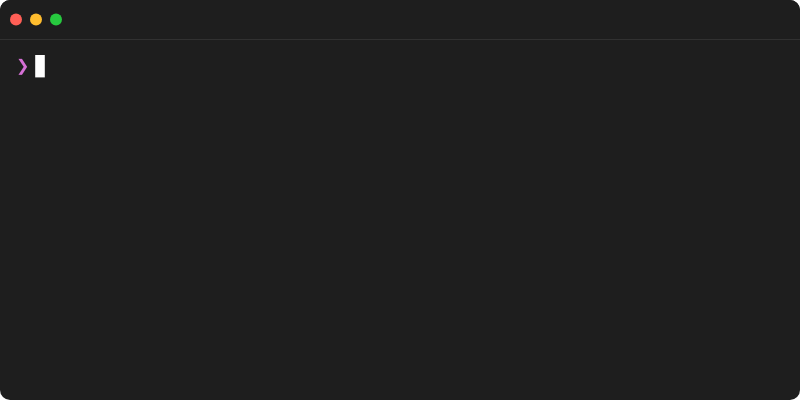
t = 0.00 s
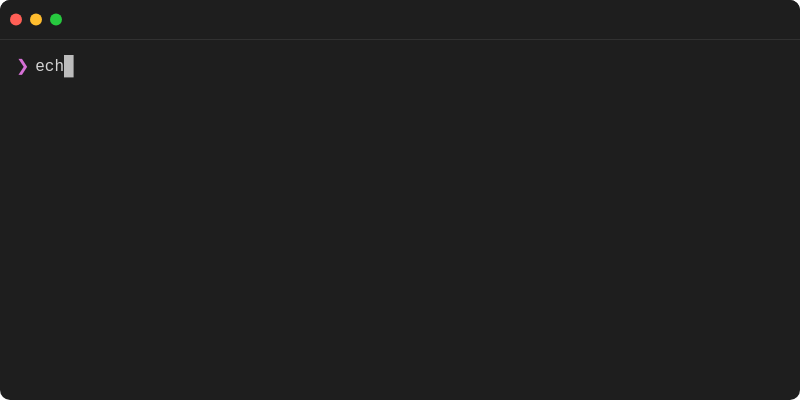
t = 1.67 s
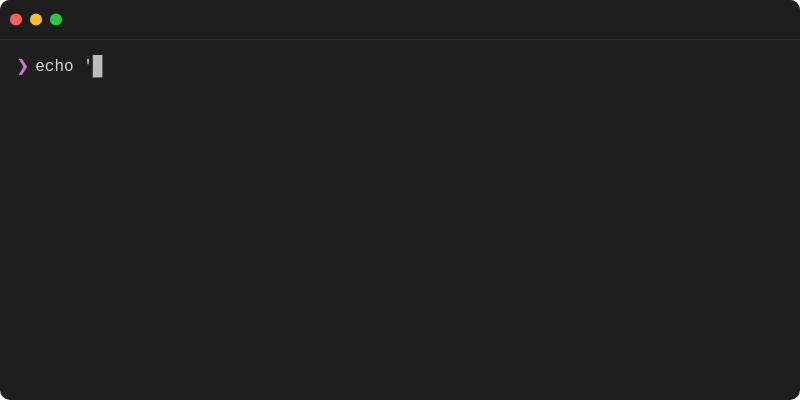
t = 3.33 s
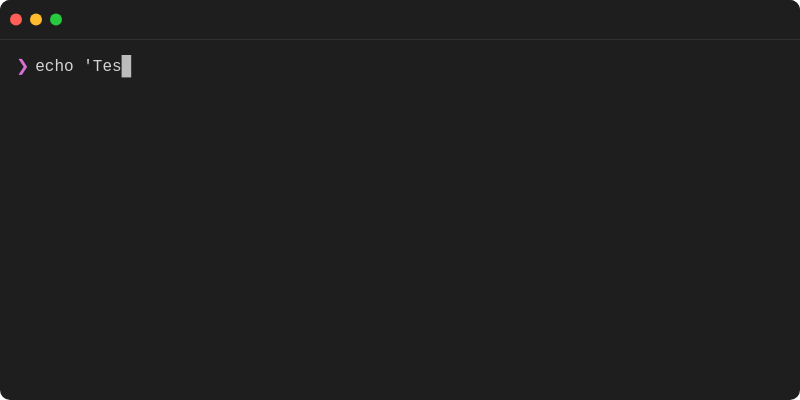
t = 5.00 s
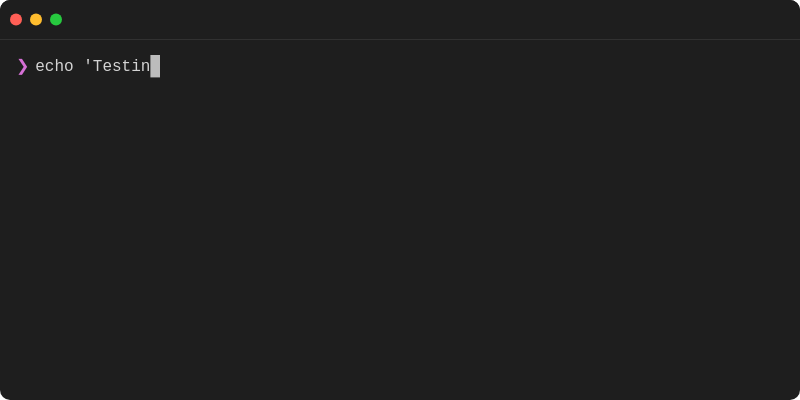
t = 6.67 s
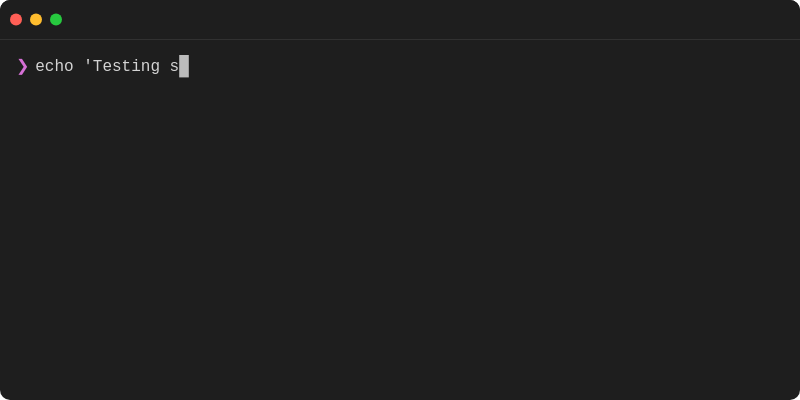
t = 8.33 s

The animated SVG that drew these frames (rendered in a browser with its animation timeline set to each time). Animation: 62 CSS @keyframes rules; frames cover the first 8.33 s, repeats indefinitely.

<svg width="800" height="400" xmlns="http://www.w3.org/2000/svg">
  <style>
    
    @keyframes frame-0-anim {
      0% { opacity: 1; }
      3.52% { opacity: 1; }
      3.53% { opacity: 0; }
      100% { opacity: 0; }
    }@keyframes frame-1-anim {
      0% { opacity: 0; }
      0.01% { opacity: 0; }
      3.52% { opacity: 1; }
      7.03% { opacity: 1; }
      7.04% { opacity: 0; }
      100% { opacity: 0; }
    }
    @keyframes frame-2-anim {
      0% { opacity: 0; }
      3.52% { opacity: 0; }
      7.03% { opacity: 1; }
      10.56% { opacity: 1; }
      10.57% { opacity: 0; }
      100% { opacity: 0; }
    }
    @keyframes frame-3-anim {
      0% { opacity: 0; }
      7.03% { opacity: 0; }
      10.56% { opacity: 1; }
      14.08% { opacity: 1; }
      14.09% { opacity: 0; }
      100% { opacity: 0; }
    }
    @keyframes frame-4-anim {
      0% { opacity: 0; }
      10.56% { opacity: 0; }
      14.08% { opacity: 1; }
      17.59% { opacity: 1; }
      17.60% { opacity: 0; }
      100% { opacity: 0; }
    }
    @keyframes frame-5-anim {
      0% { opacity: 0; }
      14.08% { opacity: 0; }
      17.59% { opacity: 1; }
      21.10% { opacity: 1; }
      21.11% { opacity: 0; }
      100% { opacity: 0; }
    }
    @keyframes frame-6-anim {
      0% { opacity: 0; }
      17.59% { opacity: 0; }
      21.10% { opacity: 1; }
      24.63% { opacity: 1; }
      24.64% { opacity: 0; }
      100% { opacity: 0; }
    }
    @keyframes frame-7-anim {
      0% { opacity: 0; }
      21.10% { opacity: 0; }
      24.63% { opacity: 1; }
      28.15% { opacity: 1; }
      28.16% { opacity: 0; }
      100% { opacity: 0; }
    }
    @keyframes frame-8-anim {
      0% { opacity: 0; }
      24.63% { opacity: 0; }
      28.15% { opacity: 1; }
      31.67% { opacity: 1; }
      31.68% { opacity: 0; }
      100% { opacity: 0; }
    }
    @keyframes frame-9-anim {
      0% { opacity: 0; }
      28.15% { opacity: 0; }
      31.67% { opacity: 1; }
      35.19% { opacity: 1; }
      35.20% { opacity: 0; }
      100% { opacity: 0; }
    }
    @keyframes frame-10-anim {
      0% { opacity: 0; }
      31.67% { opacity: 0; }
      35.19% { opacity: 1; }
      38.70% { opacity: 1; }
      38.71% { opacity: 0; }
      100% { opacity: 0; }
    }
    @keyframes frame-11-anim {
      0% { opacity: 0; }
      35.19% { opacity: 0; }
      38.70% { opacity: 1; }
      42.22% { opacity: 1; }
      42.23% { opacity: 0; }
      100% { opacity: 0; }
    }
    @keyframes frame-12-anim {
      0% { opacity: 0; }
      38.70% { opacity: 0; }
      42.22% { opacity: 1; }
      45.74% { opacity: 1; }
      45.75% { opacity: 0; }
      100% { opacity: 0; }
    }
    @keyframes frame-13-anim {
      0% { opacity: 0; }
      42.22% { opacity: 0; }
      45.74% { opacity: 1; }
      49.26% { opacity: 1; }
      49.27% { opacity: 0; }
      100% { opacity: 0; }
    }
    @keyframes frame-14-anim {
      0% { opacity: 0; }
      45.74% { opacity: 0; }
      49.26% { opacity: 1; }
      52.77% { opacity: 1; }
      52.78% { opacity: 0; }
      100% { opacity: 0; }
    }
    @keyframes frame-15-anim {
      0% { opacity: 0; }
      49.26% { opacity: 0; }
      52.77% { opacity: 1; }
      56.28% { opacity: 1; }
      56.29% { opacity: 0; }
      100% { opacity: 0; }
    }
    @keyframes frame-16-anim {
      0% { opacity: 0; }
      52.77% { opacity: 0; }
      56.28% { opacity: 1; }
      59.80% { opacity: 1; }
      59.81% { opacity: 0; }
      100% { opacity: 0; }
    }
    @keyframes frame-17-anim {
      0% { opacity: 0; }
      56.28% { opacity: 0; }
      59.80% { opacity: 1; }
      63.32% { opacity: 1; }
      63.33% { opacity: 0; }
      100% { opacity: 0; }
    }
    @keyframes frame-18-anim {
      0% { opacity: 0; }
      59.80% { opacity: 0; }
      63.32% { opacity: 1; }
      66.84% { opacity: 1; }
      66.85% { opacity: 0; }
      100% { opacity: 0; }
    }
    @keyframes frame-19-anim {
      0% { opacity: 0; }
      63.32% { opacity: 0; }
      66.84% { opacity: 1; }
      70.36% { opacity: 1; }
      70.37% { opacity: 0; }
      100% { opacity: 0; }
    }
    @keyframes frame-20-anim {
      0% { opacity: 0; }
      66.84% { opacity: 0; }
      70.36% { opacity: 1; }
      73.88% { opacity: 1; }
      73.89% { opacity: 0; }
      100% { opacity: 0; }
    }
    @keyframes frame-21-anim {
      0% { opacity: 0; }
      70.36% { opacity: 0; }
      73.88% { opacity: 1; }
      77.39% { opacity: 1; }
      77.40% { opacity: 0; }
      100% { opacity: 0; }
    }
    @keyframes frame-22-anim {
      0% { opacity: 0; }
      73.88% { opacity: 0; }
      77.39% { opacity: 1; }
      80.92% { opacity: 1; }
      80.93% { opacity: 0; }
      100% { opacity: 0; }
    }
    @keyframes frame-23-anim {
      0% { opacity: 0; }
      77.39% { opacity: 0; }
      80.92% { opacity: 1; }
      84.44% { opacity: 1; }
      84.45% { opacity: 0; }
      100% { opacity: 0; }
    }
    @keyframes frame-24-anim {
      0% { opacity: 0; }
      80.92% { opacity: 0; }
      84.44% { opacity: 1; }
      87.95% { opacity: 1; }
      87.96% { opacity: 0; }
      100% { opacity: 0; }
    }
    @keyframes frame-25-anim {
      0% { opacity: 0; }
      84.44% { opacity: 0; }
      87.95% { opacity: 1; }
      91.47% { opacity: 1; }
      91.48% { opacity: 0; }
      100% { opacity: 0; }
    }
    @keyframes frame-26-anim {
      0% { opacity: 0; }
      87.95% { opacity: 0; }
      91.47% { opacity: 1; }
      92.19% { opacity: 1; }
      92.20% { opacity: 0; }
      100% { opacity: 0; }
    }
    @keyframes frame-27-anim {
      0% { opacity: 0; }
      91.47% { opacity: 0; }
      92.19% { opacity: 1; }
      92.97% { opacity: 1; }
      92.98% { opacity: 0; }
      100% { opacity: 0; }
    }
    @keyframes frame-28-anim {
      0% { opacity: 0; }
      92.19% { opacity: 0; }
      92.97% { opacity: 1; }
      100.00% { opacity: 1; }
      100.01% { opacity: 0; }
      100% { opacity: 0; }
    }
    @keyframes frame-29-anim {
      0% { opacity: 0; }
      92.97% { opacity: 0; }
      100.00% { opacity: 1; }
      100.00% { opacity: 1; }
      100.01% { opacity: 0; }
      100% { opacity: 0; }
    }
    @keyframes frame-30-anim {
      0% { opacity: 0; }
      100.00% { opacity: 0; }
      100.00% { opacity: 1; }
      100.00% { opacity: 1; }
      100.01% { opacity: 0; }
      100% { opacity: 0; }
    }

    .frame {
      animation-duration: 15.24s;
      animation-timing-function: step-end;
      animation-iteration-count: infinite;
      animation-fill-mode: forwards;
    }

    
    .frame-0 {
      animation-name: frame-0-anim;
    }
    .frame-1 {
      animation-name: frame-1-anim;
    }
    .frame-2 {
      animation-name: frame-2-anim;
    }
    .frame-3 {
      animation-name: frame-3-anim;
    }
    .frame-4 {
      animation-name: frame-4-anim;
    }
    .frame-5 {
      animation-name: frame-5-anim;
    }
    .frame-6 {
      animation-name: frame-6-anim;
    }
    .frame-7 {
      animation-name: frame-7-anim;
    }
    .frame-8 {
      animation-name: frame-8-anim;
    }
    .frame-9 {
      animation-name: frame-9-anim;
    }
    .frame-10 {
      animation-name: frame-10-anim;
    }
    .frame-11 {
      animation-name: frame-11-anim;
    }
    .frame-12 {
      animation-name: frame-12-anim;
    }
    .frame-13 {
      animation-name: frame-13-anim;
    }
    .frame-14 {
      animation-name: frame-14-anim;
    }
    .frame-15 {
      animation-name: frame-15-anim;
    }
    .frame-16 {
      animation-name: frame-16-anim;
    }
    .frame-17 {
      animation-name: frame-17-anim;
    }
    .frame-18 {
      animation-name: frame-18-anim;
    }
    .frame-19 {
      animation-name: frame-19-anim;
    }
    .frame-20 {
      animation-name: frame-20-anim;
    }
    .frame-21 {
      animation-name: frame-21-anim;
    }
    .frame-22 {
      animation-name: frame-22-anim;
    }
    .frame-23 {
      animation-name: frame-23-anim;
    }
    .frame-24 {
      animation-name: frame-24-anim;
    }
    .frame-25 {
      animation-name: frame-25-anim;
    }
    .frame-26 {
      animation-name: frame-26-anim;
    }
    .frame-27 {
      animation-name: frame-27-anim;
    }
    .frame-28 {
      animation-name: frame-28-anim;
    }
    .frame-29 {
      animation-name: frame-29-anim;
    }
    .frame-30 {
      animation-name: frame-30-anim;
    }
  </style>

  <defs>
    
    <g id="frame-0">
      
  <style>
    .cursor {
      animation: blink 1s step-end infinite;
    }
    .cursor-active {
      /* No animation - solid cursor during typing/movement */
    }
    @keyframes blink {
      0%, 50% { opacity: 1; }
      50.01%, 100% { opacity: 0; }
    }
  </style>
  <rect width="800" height="400" fill="#1e1e1e" rx="10" ry="10"/>
  <g class="title-bar f0">
    <rect width="800" height="39" fill="#1e1e1e" rx="10" ry="10"/>
    <rect y="29" width="800" height="10" fill="#1e1e1e"/>
    <line x1="0" y1="39.5" x2="800" y2="39.5" stroke="#d4d4d41a" stroke-width="1"/>
    <circle cx="16" cy="19.5" r="6" fill="#ff5f56"/>
    <circle cx="36" cy="19.5" r="6" fill="#ffbd2e"/>
    <circle cx="56" cy="19.5" r="6" fill="#27c93f"/>
  </g>
  <g class="content f0">
    <text x="16" y="71" fill="#d670d6" font-family="'SF Mono', 'Monaco', 'Menlo', 'Ubuntu Mono', 'Consolas', 'Courier New', monospace" font-size="16" xml:space="preserve">❯</text>
    <text x="25.6" y="71" fill="#d4d4d4" font-family="'SF Mono', 'Monaco', 'Menlo', 'Ubuntu Mono', 'Consolas', 'Courier New', monospace" font-size="16" xml:space="preserve"> </text>
    <rect class="cursor f0" x="35.2" y="55" width="9.6" height="22.4" fill="#ffffff" opacity="0.7"/>
  </g>

    </g>
    <g id="frame-1">
      
  <style>
    .cursor {
      animation: blink 1s step-end infinite;
    }
    .cursor-active {
      /* No animation - solid cursor during typing/movement */
    }
    @keyframes blink {
      0%, 50% { opacity: 1; }
      50.01%, 100% { opacity: 0; }
    }
  </style>
  <rect width="800" height="400" fill="#1e1e1e" rx="10" ry="10"/>
  <g class="title-bar f1">
    <rect width="800" height="39" fill="#1e1e1e" rx="10" ry="10"/>
    <rect y="29" width="800" height="10" fill="#1e1e1e"/>
    <line x1="0" y1="39.5" x2="800" y2="39.5" stroke="#d4d4d41a" stroke-width="1"/>
    <circle cx="16" cy="19.5" r="6" fill="#ff5f56"/>
    <circle cx="36" cy="19.5" r="6" fill="#ffbd2e"/>
    <circle cx="56" cy="19.5" r="6" fill="#27c93f"/>
  </g>
  <g class="content f1">
    <text x="16" y="71" fill="#d670d6" font-family="'SF Mono', 'Monaco', 'Menlo', 'Ubuntu Mono', 'Consolas', 'Courier New', monospace" font-size="16" xml:space="preserve">❯</text>
    <text x="25.6" y="71" fill="#d4d4d4" font-family="'SF Mono', 'Monaco', 'Menlo', 'Ubuntu Mono', 'Consolas', 'Courier New', monospace" font-size="16" xml:space="preserve"> e</text>
    <rect class="cursor-active f1" x="44.8" y="55" width="9.6" height="22.4" fill="#ffffff" opacity="0.7"/>
  </g>

    </g>
    <g id="frame-2">
      
  <style>
    .cursor {
      animation: blink 1s step-end infinite;
    }
    .cursor-active {
      /* No animation - solid cursor during typing/movement */
    }
    @keyframes blink {
      0%, 50% { opacity: 1; }
      50.01%, 100% { opacity: 0; }
    }
  </style>
  <rect width="800" height="400" fill="#1e1e1e" rx="10" ry="10"/>
  <g class="title-bar f2">
    <rect width="800" height="39" fill="#1e1e1e" rx="10" ry="10"/>
    <rect y="29" width="800" height="10" fill="#1e1e1e"/>
    <line x1="0" y1="39.5" x2="800" y2="39.5" stroke="#d4d4d41a" stroke-width="1"/>
    <circle cx="16" cy="19.5" r="6" fill="#ff5f56"/>
    <circle cx="36" cy="19.5" r="6" fill="#ffbd2e"/>
    <circle cx="56" cy="19.5" r="6" fill="#27c93f"/>
  </g>
  <g class="content f2">
    <text x="16" y="71" fill="#d670d6" font-family="'SF Mono', 'Monaco', 'Menlo', 'Ubuntu Mono', 'Consolas', 'Courier New', monospace" font-size="16" xml:space="preserve">❯</text>
    <text x="25.6" y="71" fill="#d4d4d4" font-family="'SF Mono', 'Monaco', 'Menlo', 'Ubuntu Mono', 'Consolas', 'Courier New', monospace" font-size="16" xml:space="preserve"> ec</text>
    <rect class="cursor-active f2" x="54.4" y="55" width="9.6" height="22.4" fill="#ffffff" opacity="0.7"/>
  </g>

    </g>
    <g id="frame-3">
      
  <style>
    .cursor {
      animation: blink 1s step-end infinite;
    }
    .cursor-active {
      /* No animation - solid cursor during typing/movement */
    }
    @keyframes blink {
      0%, 50% { opacity: 1; }
      50.01%, 100% { opacity: 0; }
    }
  </style>
  <rect width="800" height="400" fill="#1e1e1e" rx="10" ry="10"/>
  <g class="title-bar f3">
    <rect width="800" height="39" fill="#1e1e1e" rx="10" ry="10"/>
    <rect y="29" width="800" height="10" fill="#1e1e1e"/>
    <line x1="0" y1="39.5" x2="800" y2="39.5" stroke="#d4d4d41a" stroke-width="1"/>
    <circle cx="16" cy="19.5" r="6" fill="#ff5f56"/>
    <circle cx="36" cy="19.5" r="6" fill="#ffbd2e"/>
    <circle cx="56" cy="19.5" r="6" fill="#27c93f"/>
  </g>
  <g class="content f3">
    <text x="16" y="71" fill="#d670d6" font-family="'SF Mono', 'Monaco', 'Menlo', 'Ubuntu Mono', 'Consolas', 'Courier New', monospace" font-size="16" xml:space="preserve">❯</text>
    <text x="25.6" y="71" fill="#d4d4d4" font-family="'SF Mono', 'Monaco', 'Menlo', 'Ubuntu Mono', 'Consolas', 'Courier New', monospace" font-size="16" xml:space="preserve"> ech</text>
    <rect class="cursor-active f3" x="64" y="55" width="9.6" height="22.4" fill="#ffffff" opacity="0.7"/>
  </g>

    </g>
    <g id="frame-4">
      
  <style>
    .cursor {
      animation: blink 1s step-end infinite;
    }
    .cursor-active {
      /* No animation - solid cursor during typing/movement */
    }
    @keyframes blink {
      0%, 50% { opacity: 1; }
      50.01%, 100% { opacity: 0; }
    }
  </style>
  <rect width="800" height="400" fill="#1e1e1e" rx="10" ry="10"/>
  <g class="title-bar f4">
    <rect width="800" height="39" fill="#1e1e1e" rx="10" ry="10"/>
    <rect y="29" width="800" height="10" fill="#1e1e1e"/>
    <line x1="0" y1="39.5" x2="800" y2="39.5" stroke="#d4d4d41a" stroke-width="1"/>
    <circle cx="16" cy="19.5" r="6" fill="#ff5f56"/>
    <circle cx="36" cy="19.5" r="6" fill="#ffbd2e"/>
    <circle cx="56" cy="19.5" r="6" fill="#27c93f"/>
  </g>
  <g class="content f4">
    <text x="16" y="71" fill="#d670d6" font-family="'SF Mono', 'Monaco', 'Menlo', 'Ubuntu Mono', 'Consolas', 'Courier New', monospace" font-size="16" xml:space="preserve">❯</text>
    <text x="25.6" y="71" fill="#d4d4d4" font-family="'SF Mono', 'Monaco', 'Menlo', 'Ubuntu Mono', 'Consolas', 'Courier New', monospace" font-size="16" xml:space="preserve"> echo</text>
    <rect class="cursor-active f4" x="73.6" y="55" width="9.6" height="22.4" fill="#ffffff" opacity="0.7"/>
  </g>

    </g>
    <g id="frame-5">
      
  <style>
    .cursor {
      animation: blink 1s step-end infinite;
    }
    .cursor-active {
      /* No animation - solid cursor during typing/movement */
    }
    @keyframes blink {
      0%, 50% { opacity: 1; }
      50.01%, 100% { opacity: 0; }
    }
  </style>
  <rect width="800" height="400" fill="#1e1e1e" rx="10" ry="10"/>
  <g class="title-bar f5">
    <rect width="800" height="39" fill="#1e1e1e" rx="10" ry="10"/>
    <rect y="29" width="800" height="10" fill="#1e1e1e"/>
    <line x1="0" y1="39.5" x2="800" y2="39.5" stroke="#d4d4d41a" stroke-width="1"/>
    <circle cx="16" cy="19.5" r="6" fill="#ff5f56"/>
    <circle cx="36" cy="19.5" r="6" fill="#ffbd2e"/>
    <circle cx="56" cy="19.5" r="6" fill="#27c93f"/>
  </g>
  <g class="content f5">
    <text x="16" y="71" fill="#d670d6" font-family="'SF Mono', 'Monaco', 'Menlo', 'Ubuntu Mono', 'Consolas', 'Courier New', monospace" font-size="16" xml:space="preserve">❯</text>
    <text x="25.6" y="71" fill="#d4d4d4" font-family="'SF Mono', 'Monaco', 'Menlo', 'Ubuntu Mono', 'Consolas', 'Courier New', monospace" font-size="16" xml:space="preserve"> echo </text>
    <rect class="cursor-active f5" x="83.2" y="55" width="9.6" height="22.4" fill="#ffffff" opacity="0.7"/>
  </g>

    </g>
    <g id="frame-6">
      
  <style>
    .cursor {
      animation: blink 1s step-end infinite;
    }
    .cursor-active {
      /* No animation - solid cursor during typing/movement */
    }
    @keyframes blink {
      0%, 50% { opacity: 1; }
      50.01%, 100% { opacity: 0; }
    }
  </style>
  <rect width="800" height="400" fill="#1e1e1e" rx="10" ry="10"/>
  <g class="title-bar f6">
    <rect width="800" height="39" fill="#1e1e1e" rx="10" ry="10"/>
    <rect y="29" width="800" height="10" fill="#1e1e1e"/>
    <line x1="0" y1="39.5" x2="800" y2="39.5" stroke="#d4d4d41a" stroke-width="1"/>
    <circle cx="16" cy="19.5" r="6" fill="#ff5f56"/>
    <circle cx="36" cy="19.5" r="6" fill="#ffbd2e"/>
    <circle cx="56" cy="19.5" r="6" fill="#27c93f"/>
  </g>
  <g class="content f6">
    <text x="16" y="71" fill="#d670d6" font-family="'SF Mono', 'Monaco', 'Menlo', 'Ubuntu Mono', 'Consolas', 'Courier New', monospace" font-size="16" xml:space="preserve">❯</text>
    <text x="25.6" y="71" fill="#d4d4d4" font-family="'SF Mono', 'Monaco', 'Menlo', 'Ubuntu Mono', 'Consolas', 'Courier New', monospace" font-size="16" xml:space="preserve"> echo &apos;</text>
    <rect class="cursor-active f6" x="92.8" y="55" width="9.6" height="22.4" fill="#ffffff" opacity="0.7"/>
  </g>

    </g>
    <g id="frame-7">
      
  <style>
    .cursor {
      animation: blink 1s step-end infinite;
    }
    .cursor-active {
      /* No animation - solid cursor during typing/movement */
    }
    @keyframes blink {
      0%, 50% { opacity: 1; }
      50.01%, 100% { opacity: 0; }
    }
  </style>
  <rect width="800" height="400" fill="#1e1e1e" rx="10" ry="10"/>
  <g class="title-bar f7">
    <rect width="800" height="39" fill="#1e1e1e" rx="10" ry="10"/>
    <rect y="29" width="800" height="10" fill="#1e1e1e"/>
    <line x1="0" y1="39.5" x2="800" y2="39.5" stroke="#d4d4d41a" stroke-width="1"/>
    <circle cx="16" cy="19.5" r="6" fill="#ff5f56"/>
    <circle cx="36" cy="19.5" r="6" fill="#ffbd2e"/>
    <circle cx="56" cy="19.5" r="6" fill="#27c93f"/>
  </g>
  <g class="content f7">
    <text x="16" y="71" fill="#d670d6" font-family="'SF Mono', 'Monaco', 'Menlo', 'Ubuntu Mono', 'Consolas', 'Courier New', monospace" font-size="16" xml:space="preserve">❯</text>
    <text x="25.6" y="71" fill="#d4d4d4" font-family="'SF Mono', 'Monaco', 'Menlo', 'Ubuntu Mono', 'Consolas', 'Courier New', monospace" font-size="16" xml:space="preserve"> echo &apos;T</text>
    <rect class="cursor-active f7" x="102.39999999999999" y="55" width="9.6" height="22.4" fill="#ffffff" opacity="0.7"/>
  </g>

    </g>
    <g id="frame-8">
      
  <style>
    .cursor {
      animation: blink 1s step-end infinite;
    }
    .cursor-active {
      /* No animation - solid cursor during typing/movement */
    }
    @keyframes blink {
      0%, 50% { opacity: 1; }
      50.01%, 100% { opacity: 0; }
    }
  </style>
  <rect width="800" height="400" fill="#1e1e1e" rx="10" ry="10"/>
  <g class="title-bar f8">
    <rect width="800" height="39" fill="#1e1e1e" rx="10" ry="10"/>
    <rect y="29" width="800" height="10" fill="#1e1e1e"/>
    <line x1="0" y1="39.5" x2="800" y2="39.5" stroke="#d4d4d41a" stroke-width="1"/>
    <circle cx="16" cy="19.5" r="6" fill="#ff5f56"/>
    <circle cx="36" cy="19.5" r="6" fill="#ffbd2e"/>
    <circle cx="56" cy="19.5" r="6" fill="#27c93f"/>
  </g>
  <g class="content f8">
    <text x="16" y="71" fill="#d670d6" font-family="'SF Mono', 'Monaco', 'Menlo', 'Ubuntu Mono', 'Consolas', 'Courier New', monospace" font-size="16" xml:space="preserve">❯</text>
    <text x="25.6" y="71" fill="#d4d4d4" font-family="'SF Mono', 'Monaco', 'Menlo', 'Ubuntu Mono', 'Consolas', 'Courier New', monospace" font-size="16" xml:space="preserve"> echo &apos;Te</text>
    <rect class="cursor-active f8" x="112" y="55" width="9.6" height="22.4" fill="#ffffff" opacity="0.7"/>
  </g>

    </g>
    <g id="frame-9">
      
  <style>
    .cursor {
      animation: blink 1s step-end infinite;
    }
    .cursor-active {
      /* No animation - solid cursor during typing/movement */
    }
    @keyframes blink {
      0%, 50% { opacity: 1; }
      50.01%, 100% { opacity: 0; }
    }
  </style>
  <rect width="800" height="400" fill="#1e1e1e" rx="10" ry="10"/>
  <g class="title-bar f9">
    <rect width="800" height="39" fill="#1e1e1e" rx="10" ry="10"/>
    <rect y="29" width="800" height="10" fill="#1e1e1e"/>
    <line x1="0" y1="39.5" x2="800" y2="39.5" stroke="#d4d4d41a" stroke-width="1"/>
    <circle cx="16" cy="19.5" r="6" fill="#ff5f56"/>
    <circle cx="36" cy="19.5" r="6" fill="#ffbd2e"/>
    <circle cx="56" cy="19.5" r="6" fill="#27c93f"/>
  </g>
  <g class="content f9">
    <text x="16" y="71" fill="#d670d6" font-family="'SF Mono', 'Monaco', 'Menlo', 'Ubuntu Mono', 'Consolas', 'Courier New', monospace" font-size="16" xml:space="preserve">❯</text>
    <text x="25.6" y="71" fill="#d4d4d4" font-family="'SF Mono', 'Monaco', 'Menlo', 'Ubuntu Mono', 'Consolas', 'Courier New', monospace" font-size="16" xml:space="preserve"> echo &apos;Tes</text>
    <rect class="cursor-active f9" x="121.6" y="55" width="9.6" height="22.4" fill="#ffffff" opacity="0.7"/>
  </g>

    </g>
    <g id="frame-10">
      
  <style>
    .cursor {
      animation: blink 1s step-end infinite;
    }
    .cursor-active {
      /* No animation - solid cursor during typing/movement */
    }
    @keyframes blink {
      0%, 50% { opacity: 1; }
      50.01%, 100% { opacity: 0; }
    }
  </style>
  <rect width="800" height="400" fill="#1e1e1e" rx="10" ry="10"/>
  <g class="title-bar f10">
    <rect width="800" height="39" fill="#1e1e1e" rx="10" ry="10"/>
    <rect y="29" width="800" height="10" fill="#1e1e1e"/>
    <line x1="0" y1="39.5" x2="800" y2="39.5" stroke="#d4d4d41a" stroke-width="1"/>
    <circle cx="16" cy="19.5" r="6" fill="#ff5f56"/>
    <circle cx="36" cy="19.5" r="6" fill="#ffbd2e"/>
    <circle cx="56" cy="19.5" r="6" fill="#27c93f"/>
  </g>
  <g class="content f10">
    <text x="16" y="71" fill="#d670d6" font-family="'SF Mono', 'Monaco', 'Menlo', 'Ubuntu Mono', 'Consolas', 'Courier New', monospace" font-size="16" xml:space="preserve">❯</text>
    <text x="25.6" y="71" fill="#d4d4d4" font-family="'SF Mono', 'Monaco', 'Menlo', 'Ubuntu Mono', 'Consolas', 'Courier New', monospace" font-size="16" xml:space="preserve"> echo &apos;Test</text>
    <rect class="cursor-active f10" x="131.2" y="55" width="9.6" height="22.4" fill="#ffffff" opacity="0.7"/>
  </g>

    </g>
    <g id="frame-11">
      
  <style>
    .cursor {
      animation: blink 1s step-end infinite;
    }
    .cursor-active {
      /* No animation - solid cursor during typing/movement */
    }
    @keyframes blink {
      0%, 50% { opacity: 1; }
      50.01%, 100% { opacity: 0; }
    }
  </style>
  <rect width="800" height="400" fill="#1e1e1e" rx="10" ry="10"/>
  <g class="title-bar f11">
    <rect width="800" height="39" fill="#1e1e1e" rx="10" ry="10"/>
    <rect y="29" width="800" height="10" fill="#1e1e1e"/>
    <line x1="0" y1="39.5" x2="800" y2="39.5" stroke="#d4d4d41a" stroke-width="1"/>
    <circle cx="16" cy="19.5" r="6" fill="#ff5f56"/>
    <circle cx="36" cy="19.5" r="6" fill="#ffbd2e"/>
    <circle cx="56" cy="19.5" r="6" fill="#27c93f"/>
  </g>
  <g class="content f11">
    <text x="16" y="71" fill="#d670d6" font-family="'SF Mono', 'Monaco', 'Menlo', 'Ubuntu Mono', 'Consolas', 'Courier New', monospace" font-size="16" xml:space="preserve">❯</text>
    <text x="25.6" y="71" fill="#d4d4d4" font-family="'SF Mono', 'Monaco', 'Menlo', 'Ubuntu Mono', 'Consolas', 'Courier New', monospace" font-size="16" xml:space="preserve"> echo &apos;Testi</text>
    <rect class="cursor-active f11" x="140.8" y="55" width="9.6" height="22.4" fill="#ffffff" opacity="0.7"/>
  </g>

    </g>
    <g id="frame-12">
      
  <style>
    .cursor {
      animation: blink 1s step-end infinite;
    }
    .cursor-active {
      /* No animation - solid cursor during typing/movement */
    }
    @keyframes blink {
      0%, 50% { opacity: 1; }
      50.01%, 100% { opacity: 0; }
    }
  </style>
  <rect width="800" height="400" fill="#1e1e1e" rx="10" ry="10"/>
  <g class="title-bar f12">
    <rect width="800" height="39" fill="#1e1e1e" rx="10" ry="10"/>
    <rect y="29" width="800" height="10" fill="#1e1e1e"/>
    <line x1="0" y1="39.5" x2="800" y2="39.5" stroke="#d4d4d41a" stroke-width="1"/>
    <circle cx="16" cy="19.5" r="6" fill="#ff5f56"/>
    <circle cx="36" cy="19.5" r="6" fill="#ffbd2e"/>
    <circle cx="56" cy="19.5" r="6" fill="#27c93f"/>
  </g>
  <g class="content f12">
    <text x="16" y="71" fill="#d670d6" font-family="'SF Mono', 'Monaco', 'Menlo', 'Ubuntu Mono', 'Consolas', 'Courier New', monospace" font-size="16" xml:space="preserve">❯</text>
    <text x="25.6" y="71" fill="#d4d4d4" font-family="'SF Mono', 'Monaco', 'Menlo', 'Ubuntu Mono', 'Consolas', 'Courier New', monospace" font-size="16" xml:space="preserve"> echo &apos;Testin</text>
    <rect class="cursor-active f12" x="150.4" y="55" width="9.6" height="22.4" fill="#ffffff" opacity="0.7"/>
  </g>

    </g>
    <g id="frame-13">
      
  <style>
    .cursor {
      animation: blink 1s step-end infinite;
    }
    .cursor-active {
      /* No animation - solid cursor during typing/movement */
    }
    @keyframes blink {
      0%, 50% { opacity: 1; }
      50.01%, 100% { opacity: 0; }
    }
  </style>
  <rect width="800" height="400" fill="#1e1e1e" rx="10" ry="10"/>
  <g class="title-bar f13">
    <rect width="800" height="39" fill="#1e1e1e" rx="10" ry="10"/>
    <rect y="29" width="800" height="10" fill="#1e1e1e"/>
    <line x1="0" y1="39.5" x2="800" y2="39.5" stroke="#d4d4d41a" stroke-width="1"/>
    <circle cx="16" cy="19.5" r="6" fill="#ff5f56"/>
    <circle cx="36" cy="19.5" r="6" fill="#ffbd2e"/>
    <circle cx="56" cy="19.5" r="6" fill="#27c93f"/>
  </g>
  <g class="content f13">
    <text x="16" y="71" fill="#d670d6" font-family="'SF Mono', 'Monaco', 'Menlo', 'Ubuntu Mono', 'Consolas', 'Courier New', monospace" font-size="16" xml:space="preserve">❯</text>
    <text x="25.6" y="71" fill="#d4d4d4" font-family="'SF Mono', 'Monaco', 'Menlo', 'Ubuntu Mono', 'Consolas', 'Courier New', monospace" font-size="16" xml:space="preserve"> echo &apos;Testing</text>
    <rect class="cursor-active f13" x="160" y="55" width="9.6" height="22.4" fill="#ffffff" opacity="0.7"/>
  </g>

    </g>
    <g id="frame-14">
      
  <style>
    .cursor {
      animation: blink 1s step-end infinite;
    }
    .cursor-active {
      /* No animation - solid cursor during typing/movement */
    }
    @keyframes blink {
      0%, 50% { opacity: 1; }
      50.01%, 100% { opacity: 0; }
    }
  </style>
  <rect width="800" height="400" fill="#1e1e1e" rx="10" ry="10"/>
  <g class="title-bar f14">
    <rect width="800" height="39" fill="#1e1e1e" rx="10" ry="10"/>
    <rect y="29" width="800" height="10" fill="#1e1e1e"/>
    <line x1="0" y1="39.5" x2="800" y2="39.5" stroke="#d4d4d41a" stroke-width="1"/>
    <circle cx="16" cy="19.5" r="6" fill="#ff5f56"/>
    <circle cx="36" cy="19.5" r="6" fill="#ffbd2e"/>
    <circle cx="56" cy="19.5" r="6" fill="#27c93f"/>
  </g>
  <g class="content f14">
    <text x="16" y="71" fill="#d670d6" font-family="'SF Mono', 'Monaco', 'Menlo', 'Ubuntu Mono', 'Consolas', 'Courier New', monospace" font-size="16" xml:space="preserve">❯</text>
    <text x="25.6" y="71" fill="#d4d4d4" font-family="'SF Mono', 'Monaco', 'Menlo', 'Ubuntu Mono', 'Consolas', 'Courier New', monospace" font-size="16" xml:space="preserve"> echo &apos;Testing </text>
    <rect class="cursor-active f14" x="169.6" y="55" width="9.6" height="22.4" fill="#ffffff" opacity="0.7"/>
  </g>

    </g>
    <g id="frame-15">
      
  <style>
    .cursor {
      animation: blink 1s step-end infinite;
    }
    .cursor-active {
      /* No animation - solid cursor during typing/movement */
    }
    @keyframes blink {
      0%, 50% { opacity: 1; }
      50.01%, 100% { opacity: 0; }
    }
  </style>
  <rect width="800" height="400" fill="#1e1e1e" rx="10" ry="10"/>
  <g class="title-bar f15">
    <rect width="800" height="39" fill="#1e1e1e" rx="10" ry="10"/>
    <rect y="29" width="800" height="10" fill="#1e1e1e"/>
    <line x1="0" y1="39.5" x2="800" y2="39.5" stroke="#d4d4d41a" stroke-width="1"/>
    <circle cx="16" cy="19.5" r="6" fill="#ff5f56"/>
    <circle cx="36" cy="19.5" r="6" fill="#ffbd2e"/>
    <circle cx="56" cy="19.5" r="6" fill="#27c93f"/>
  </g>
  <g class="content f15">
    <text x="16" y="71" fill="#d670d6" font-family="'SF Mono', 'Monaco', 'Menlo', 'Ubuntu Mono', 'Consolas', 'Courier New', monospace" font-size="16" xml:space="preserve">❯</text>
    <text x="25.6" y="71" fill="#d4d4d4" font-family="'SF Mono', 'Monaco', 'Menlo', 'Ubuntu Mono', 'Consolas', 'Courier New', monospace" font-size="16" xml:space="preserve"> echo &apos;Testing s</text>
    <rect class="cursor-active f15" x="179.2" y="55" width="9.6" height="22.4" fill="#ffffff" opacity="0.7"/>
  </g>

    </g>
    <g id="frame-16">
      
  <style>
    .cursor {
      animation: blink 1s step-end infinite;
    }
    .cursor-active {
      /* No animation - solid cursor during typing/movement */
    }
    @keyframes blink {
      0%, 50% { opacity: 1; }
      50.01%, 100% { opacity: 0; }
    }
  </style>
  <rect width="800" height="400" fill="#1e1e1e" rx="10" ry="10"/>
  <g class="title-bar f16">
    <rect width="800" height="39" fill="#1e1e1e" rx="10" ry="10"/>
    <rect y="29" width="800" height="10" fill="#1e1e1e"/>
    <line x1="0" y1="39.5" x2="800" y2="39.5" stroke="#d4d4d41a" stroke-width="1"/>
    <circle cx="16" cy="19.5" r="6" fill="#ff5f56"/>
    <circle cx="36" cy="19.5" r="6" fill="#ffbd2e"/>
    <circle cx="56" cy="19.5" r="6" fill="#27c93f"/>
  </g>
  <g class="content f16">
    <text x="16" y="71" fill="#d670d6" font-family="'SF Mono', 'Monaco', 'Menlo', 'Ubuntu Mono', 'Consolas', 'Courier New', monospace" font-size="16" xml:space="preserve">❯</text>
    <text x="25.6" y="71" fill="#d4d4d4" font-family="'SF Mono', 'Monaco', 'Menlo', 'Ubuntu Mono', 'Consolas', 'Courier New', monospace" font-size="16" xml:space="preserve"> echo &apos;Testing sl</text>
    <rect class="cursor-active f16" x="188.79999999999998" y="55" width="9.6" height="22.4" fill="#ffffff" opacity="0.7"/>
  </g>

    </g>
    <g id="frame-17">
      
  <style>
    .cursor {
      animation: blink 1s step-end infinite;
    }
    .cursor-active {
      /* No animation - solid cursor during typing/movement */
    }
    @keyframes blink {
      0%, 50% { opacity: 1; }
      50.01%, 100% { opacity: 0; }
    }
  </style>
  <rect width="800" height="400" fill="#1e1e1e" rx="10" ry="10"/>
  <g class="title-bar f17">
    <rect width="800" height="39" fill="#1e1e1e" rx="10" ry="10"/>
    <rect y="29" width="800" height="10" fill="#1e1e1e"/>
    <line x1="0" y1="39.5" x2="800" y2="39.5" stroke="#d4d4d41a" stroke-width="1"/>
    <circle cx="16" cy="19.5" r="6" fill="#ff5f56"/>
    <circle cx="36" cy="19.5" r="6" fill="#ffbd2e"/>
    <circle cx="56" cy="19.5" r="6" fill="#27c93f"/>
  </g>
  <g class="content f17">
    <text x="16" y="71" fill="#d670d6" font-family="'SF Mono', 'Monaco', 'Menlo', 'Ubuntu Mono', 'Consolas', 'Courier New', monospace" font-size="16" xml:space="preserve">❯</text>
    <text x="25.6" y="71" fill="#d4d4d4" font-family="'SF Mono', 'Monaco', 'Menlo', 'Ubuntu Mono', 'Consolas', 'Courier New', monospace" font-size="16" xml:space="preserve"> echo &apos;Testing slo</text>
    <rect class="cursor-active f17" x="198.4" y="55" width="9.6" height="22.4" fill="#ffffff" opacity="0.7"/>
  </g>

    </g>
    <g id="frame-18">
      
  <style>
    .cursor {
      animation: blink 1s step-end infinite;
    }
    .cursor-active {
      /* No animation - solid cursor during typing/movement */
    }
    @keyframes blink {
      0%, 50% { opacity: 1; }
      50.01%, 100% { opacity: 0; }
    }
  </style>
  <rect width="800" height="400" fill="#1e1e1e" rx="10" ry="10"/>
  <g class="title-bar f18">
    <rect width="800" height="39" fill="#1e1e1e" rx="10" ry="10"/>
    <rect y="29" width="800" height="10" fill="#1e1e1e"/>
    <line x1="0" y1="39.5" x2="800" y2="39.5" stroke="#d4d4d41a" stroke-width="1"/>
    <circle cx="16" cy="19.5" r="6" fill="#ff5f56"/>
    <circle cx="36" cy="19.5" r="6" fill="#ffbd2e"/>
    <circle cx="56" cy="19.5" r="6" fill="#27c93f"/>
  </g>
  <g class="content f18">
    <text x="16" y="71" fill="#d670d6" font-family="'SF Mono', 'Monaco', 'Menlo', 'Ubuntu Mono', 'Consolas', 'Courier New', monospace" font-size="16" xml:space="preserve">❯</text>
    <text x="25.6" y="71" fill="#d4d4d4" font-family="'SF Mono', 'Monaco', 'Menlo', 'Ubuntu Mono', 'Consolas', 'Courier New', monospace" font-size="16" xml:space="preserve"> echo &apos;Testing slow</text>
    <rect class="cursor-active f18" x="208" y="55" width="9.6" height="22.4" fill="#ffffff" opacity="0.7"/>
  </g>

    </g>
    <g id="frame-19">
      
  <style>
    .cursor {
      animation: blink 1s step-end infinite;
    }
    .cursor-active {
      /* No animation - solid cursor during typing/movement */
    }
    @keyframes blink {
      0%, 50% { opacity: 1; }
      50.01%, 100% { opacity: 0; }
    }
  </style>
  <rect width="800" height="400" fill="#1e1e1e" rx="10" ry="10"/>
  <g class="title-bar f19">
    <rect width="800" height="39" fill="#1e1e1e" rx="10" ry="10"/>
    <rect y="29" width="800" height="10" fill="#1e1e1e"/>
    <line x1="0" y1="39.5" x2="800" y2="39.5" stroke="#d4d4d41a" stroke-width="1"/>
    <circle cx="16" cy="19.5" r="6" fill="#ff5f56"/>
    <circle cx="36" cy="19.5" r="6" fill="#ffbd2e"/>
    <circle cx="56" cy="19.5" r="6" fill="#27c93f"/>
  </g>
  <g class="content f19">
    <text x="16" y="71" fill="#d670d6" font-family="'SF Mono', 'Monaco', 'Menlo', 'Ubuntu Mono', 'Consolas', 'Courier New', monospace" font-size="16" xml:space="preserve">❯</text>
    <text x="25.6" y="71" fill="#d4d4d4" font-family="'SF Mono', 'Monaco', 'Menlo', 'Ubuntu Mono', 'Consolas', 'Courier New', monospace" font-size="16" xml:space="preserve"> echo &apos;Testing slow </text>
    <rect class="cursor-active f19" x="217.6" y="55" width="9.6" height="22.4" fill="#ffffff" opacity="0.7"/>
  </g>

    </g>
    <g id="frame-20">
      
  <style>
    .cursor {
      animation: blink 1s step-end infinite;
    }
    .cursor-active {
      /* No animation - solid cursor during typing/movement */
    }
    @keyframes blink {
      0%, 50% { opacity: 1; }
      50.01%, 100% { opacity: 0; }
    }
  </style>
  <rect width="800" height="400" fill="#1e1e1e" rx="10" ry="10"/>
  <g class="title-bar f20">
    <rect width="800" height="39" fill="#1e1e1e" rx="10" ry="10"/>
    <rect y="29" width="800" height="10" fill="#1e1e1e"/>
    <line x1="0" y1="39.5" x2="800" y2="39.5" stroke="#d4d4d41a" stroke-width="1"/>
    <circle cx="16" cy="19.5" r="6" fill="#ff5f56"/>
    <circle cx="36" cy="19.5" r="6" fill="#ffbd2e"/>
    <circle cx="56" cy="19.5" r="6" fill="#27c93f"/>
  </g>
  <g class="content f20">
    <text x="16" y="71" fill="#d670d6" font-family="'SF Mono', 'Monaco', 'Menlo', 'Ubuntu Mono', 'Consolas', 'Courier New', monospace" font-size="16" xml:space="preserve">❯</text>
    <text x="25.6" y="71" fill="#d4d4d4" font-family="'SF Mono', 'Monaco', 'Menlo', 'Ubuntu Mono', 'Consolas', 'Courier New', monospace" font-size="16" xml:space="preserve"> echo &apos;Testing slow t</text>
    <rect class="cursor-active f20" x="227.2" y="55" width="9.6" height="22.4" fill="#ffffff" opacity="0.7"/>
  </g>

    </g>
    <g id="frame-21">
      
  <style>
    .cursor {
      animation: blink 1s step-end infinite;
    }
    .cursor-active {
      /* No animation - solid cursor during typing/movement */
    }
    @keyframes blink {
      0%, 50% { opacity: 1; }
      50.01%, 100% { opacity: 0; }
    }
  </style>
  <rect width="800" height="400" fill="#1e1e1e" rx="10" ry="10"/>
  <g class="title-bar f21">
    <rect width="800" height="39" fill="#1e1e1e" rx="10" ry="10"/>
    <rect y="29" width="800" height="10" fill="#1e1e1e"/>
    <line x1="0" y1="39.5" x2="800" y2="39.5" stroke="#d4d4d41a" stroke-width="1"/>
    <circle cx="16" cy="19.5" r="6" fill="#ff5f56"/>
    <circle cx="36" cy="19.5" r="6" fill="#ffbd2e"/>
    <circle cx="56" cy="19.5" r="6" fill="#27c93f"/>
  </g>
  <g class="content f21">
    <text x="16" y="71" fill="#d670d6" font-family="'SF Mono', 'Monaco', 'Menlo', 'Ubuntu Mono', 'Consolas', 'Courier New', monospace" font-size="16" xml:space="preserve">❯</text>
    <text x="25.6" y="71" fill="#d4d4d4" font-family="'SF Mono', 'Monaco', 'Menlo', 'Ubuntu Mono', 'Consolas', 'Courier New', monospace" font-size="16" xml:space="preserve"> echo &apos;Testing slow ty</text>
    <rect class="cursor-active f21" x="236.79999999999998" y="55" width="9.6" height="22.4" fill="#ffffff" opacity="0.7"/>
  </g>

    </g>
    <g id="frame-22">
      
  <style>
    .cursor {
      animation: blink 1s step-end infinite;
    }
    .cursor-active {
      /* No animation - solid cursor during typing/movement */
    }
    @keyframes blink {
      0%, 50% { opacity: 1; }
      50.01%, 100% { opacity: 0; }
    }
  </style>
  <rect width="800" height="400" fill="#1e1e1e" rx="10" ry="10"/>
  <g class="title-bar f22">
    <rect width="800" height="39" fill="#1e1e1e" rx="10" ry="10"/>
    <rect y="29" width="800" height="10" fill="#1e1e1e"/>
    <line x1="0" y1="39.5" x2="800" y2="39.5" stroke="#d4d4d41a" stroke-width="1"/>
    <circle cx="16" cy="19.5" r="6" fill="#ff5f56"/>
    <circle cx="36" cy="19.5" r="6" fill="#ffbd2e"/>
    <circle cx="56" cy="19.5" r="6" fill="#27c93f"/>
  </g>
  <g class="content f22">
    <text x="16" y="71" fill="#d670d6" font-family="'SF Mono', 'Monaco', 'Menlo', 'Ubuntu Mono', 'Consolas', 'Courier New', monospace" font-size="16" xml:space="preserve">❯</text>
    <text x="25.6" y="71" fill="#d4d4d4" font-family="'SF Mono', 'Monaco', 'Menlo', 'Ubuntu Mono', 'Consolas', 'Courier New', monospace" font-size="16" xml:space="preserve"> echo &apos;Testing slow typ</text>
    <rect class="cursor-active f22" x="246.39999999999998" y="55" width="9.6" height="22.4" fill="#ffffff" opacity="0.7"/>
  </g>

    </g>
    <g id="frame-23">
      
  <style>
    .cursor {
      animation: blink 1s step-end infinite;
    }
    .cursor-active {
      /* No animation - solid cursor during typing/movement */
    }
    @keyframes blink {
      0%, 50% { opacity: 1; }
      50.01%, 100% { opacity: 0; }
    }
  </style>
  <rect width="800" height="400" fill="#1e1e1e" rx="10" ry="10"/>
  <g class="title-bar f23">
    <rect width="800" height="39" fill="#1e1e1e" rx="10" ry="10"/>
    <rect y="29" width="800" height="10" fill="#1e1e1e"/>
    <line x1="0" y1="39.5" x2="800" y2="39.5" stroke="#d4d4d41a" stroke-width="1"/>
    <circle cx="16" cy="19.5" r="6" fill="#ff5f56"/>
    <circle cx="36" cy="19.5" r="6" fill="#ffbd2e"/>
    <circle cx="56" cy="19.5" r="6" fill="#27c93f"/>
  </g>
  <g class="content f23">
    <text x="16" y="71" fill="#d670d6" font-family="'SF Mono', 'Monaco', 'Menlo', 'Ubuntu Mono', 'Consolas', 'Courier New', monospace" font-size="16" xml:space="preserve">❯</text>
    <text x="25.6" y="71" fill="#d4d4d4" font-family="'SF Mono', 'Monaco', 'Menlo', 'Ubuntu Mono', 'Consolas', 'Courier New', monospace" font-size="16" xml:space="preserve"> echo &apos;Testing slow typi</text>
    <rect class="cursor-active f23" x="256" y="55" width="9.6" height="22.4" fill="#ffffff" opacity="0.7"/>
  </g>

    </g>
    <g id="frame-24">
      
  <style>
    .cursor {
      animation: blink 1s step-end infinite;
    }
    .cursor-active {
      /* No animation - solid cursor during typing/movement */
    }
    @keyframes blink {
      0%, 50% { opacity: 1; }
      50.01%, 100% { opacity: 0; }
    }
  </style>
  <rect width="800" height="400" fill="#1e1e1e" rx="10" ry="10"/>
  <g class="title-bar f24">
    <rect width="800" height="39" fill="#1e1e1e" rx="10" ry="10"/>
    <rect y="29" width="800" height="10" fill="#1e1e1e"/>
    <line x1="0" y1="39.5" x2="800" y2="39.5" stroke="#d4d4d41a" stroke-width="1"/>
    <circle cx="16" cy="19.5" r="6" fill="#ff5f56"/>
    <circle cx="36" cy="19.5" r="6" fill="#ffbd2e"/>
    <circle cx="56" cy="19.5" r="6" fill="#27c93f"/>
  </g>
  <g class="content f24">
    <text x="16" y="71" fill="#d670d6" font-family="'SF Mono', 'Monaco', 'Menlo', 'Ubuntu Mono', 'Consolas', 'Courier New', monospace" font-size="16" xml:space="preserve">❯</text>
    <text x="25.6" y="71" fill="#d4d4d4" font-family="'SF Mono', 'Monaco', 'Menlo', 'Ubuntu Mono', 'Consolas', 'Courier New', monospace" font-size="16" xml:space="preserve"> echo &apos;Testing slow typin</text>
    <rect class="cursor-active f24" x="265.6" y="55" width="9.6" height="22.4" fill="#ffffff" opacity="0.7"/>
  </g>

    </g>
    <g id="frame-25">
      
  <style>
    .cursor {
      animation: blink 1s step-end infinite;
    }
    .cursor-active {
      /* No animation - solid cursor during typing/movement */
    }
    @keyframes blink {
      0%, 50% { opacity: 1; }
      50.01%, 100% { opacity: 0; }
    }
  </style>
  <rect width="800" height="400" fill="#1e1e1e" rx="10" ry="10"/>
  <g class="title-bar f25">
    <rect width="800" height="39" fill="#1e1e1e" rx="10" ry="10"/>
    <rect y="29" width="800" height="10" fill="#1e1e1e"/>
    <line x1="0" y1="39.5" x2="800" y2="39.5" stroke="#d4d4d41a" stroke-width="1"/>
    <circle cx="16" cy="19.5" r="6" fill="#ff5f56"/>
    <circle cx="36" cy="19.5" r="6" fill="#ffbd2e"/>
    <circle cx="56" cy="19.5" r="6" fill="#27c93f"/>
  </g>
  <g class="content f25">
    <text x="16" y="71" fill="#d670d6" font-family="'SF Mono', 'Monaco', 'Menlo', 'Ubuntu Mono', 'Consolas', 'Courier New', monospace" font-size="16" xml:space="preserve">❯</text>
    <text x="25.6" y="71" fill="#d4d4d4" font-family="'SF Mono', 'Monaco', 'Menlo', 'Ubuntu Mono', 'Consolas', 'Courier New', monospace" font-size="16" xml:space="preserve"> echo &apos;Testing slow typing</text>
    <rect class="cursor-active f25" x="275.2" y="55" width="9.6" height="22.4" fill="#ffffff" opacity="0.7"/>
  </g>

    </g>
    <g id="frame-26">
      
  <style>
    .cursor {
      animation: blink 1s step-end infinite;
    }
    .cursor-active {
      /* No animation - solid cursor during typing/movement */
    }
    @keyframes blink {
      0%, 50% { opacity: 1; }
      50.01%, 100% { opacity: 0; }
    }
  </style>
  <rect width="800" height="400" fill="#1e1e1e" rx="10" ry="10"/>
  <g class="title-bar f26">
    <rect width="800" height="39" fill="#1e1e1e" rx="10" ry="10"/>
    <rect y="29" width="800" height="10" fill="#1e1e1e"/>
    <line x1="0" y1="39.5" x2="800" y2="39.5" stroke="#d4d4d41a" stroke-width="1"/>
    <circle cx="16" cy="19.5" r="6" fill="#ff5f56"/>
    <circle cx="36" cy="19.5" r="6" fill="#ffbd2e"/>
    <circle cx="56" cy="19.5" r="6" fill="#27c93f"/>
  </g>
  <g class="content f26">
    <text x="16" y="71" fill="#d670d6" font-family="'SF Mono', 'Monaco', 'Menlo', 'Ubuntu Mono', 'Consolas', 'Courier New', monospace" font-size="16" xml:space="preserve">❯</text>
    <text x="25.6" y="71" fill="#d4d4d4" font-family="'SF Mono', 'Monaco', 'Menlo', 'Ubuntu Mono', 'Consolas', 'Courier New', monospace" font-size="16" xml:space="preserve"> echo &apos;Testing slow typing&apos;</text>
    <rect class="cursor-active f26" x="284.8" y="55" width="9.6" height="22.4" fill="#ffffff" opacity="0.7"/>
  </g>

    </g>
    <g id="frame-27">
      
  <style>
    .cursor {
      animation: blink 1s step-end infinite;
    }
    .cursor-active {
      /* No animation - solid cursor during typing/movement */
    }
    @keyframes blink {
      0%, 50% { opacity: 1; }
      50.01%, 100% { opacity: 0; }
    }
  </style>
  <rect width="800" height="400" fill="#1e1e1e" rx="10" ry="10"/>
  <g class="title-bar f27">
    <rect width="800" height="39" fill="#1e1e1e" rx="10" ry="10"/>
    <rect y="29" width="800" height="10" fill="#1e1e1e"/>
    <line x1="0" y1="39.5" x2="800" y2="39.5" stroke="#d4d4d41a" stroke-width="1"/>
    <circle cx="16" cy="19.5" r="6" fill="#ff5f56"/>
    <circle cx="36" cy="19.5" r="6" fill="#ffbd2e"/>
    <circle cx="56" cy="19.5" r="6" fill="#27c93f"/>
  </g>
  <g class="content f27">
    <text x="16" y="71" fill="#d670d6" font-family="'SF Mono', 'Monaco', 'Menlo', 'Ubuntu Mono', 'Consolas', 'Courier New', monospace" font-size="16" xml:space="preserve">❯</text>
    <text x="25.6" y="71" fill="#d4d4d4" font-family="'SF Mono', 'Monaco', 'Menlo', 'Ubuntu Mono', 'Consolas', 'Courier New', monospace" font-size="16" xml:space="preserve"> echo &apos;Testing slow typing&apos;</text>
  </g>

    </g>
    <g id="frame-28">
      
  <style>
    .cursor {
      animation: blink 1s step-end infinite;
    }
    .cursor-active {
      /* No animation - solid cursor during typing/movement */
    }
    @keyframes blink {
      0%, 50% { opacity: 1; }
      50.01%, 100% { opacity: 0; }
    }
  </style>
  <rect width="800" height="400" fill="#1e1e1e" rx="10" ry="10"/>
  <g class="title-bar f28">
    <rect width="800" height="39" fill="#1e1e1e" rx="10" ry="10"/>
    <rect y="29" width="800" height="10" fill="#1e1e1e"/>
    <line x1="0" y1="39.5" x2="800" y2="39.5" stroke="#d4d4d41a" stroke-width="1"/>
    <circle cx="16" cy="19.5" r="6" fill="#ff5f56"/>
    <circle cx="36" cy="19.5" r="6" fill="#ffbd2e"/>
    <circle cx="56" cy="19.5" r="6" fill="#27c93f"/>
  </g>
  <g class="content f28">
    <text x="16" y="71" fill="#d670d6" font-family="'SF Mono', 'Monaco', 'Menlo', 'Ubuntu Mono', 'Consolas', 'Courier New', monospace" font-size="16" xml:space="preserve">❯</text>
    <text x="25.6" y="71" fill="#d4d4d4" font-family="'SF Mono', 'Monaco', 'Menlo', 'Ubuntu Mono', 'Consolas', 'Courier New', monospace" font-size="16" xml:space="preserve"> echo &apos;Testing slow typing&apos;</text>
    <text x="16" y="93.4" fill="#d4d4d4" font-family="'SF Mono', 'Monaco', 'Menlo', 'Ubuntu Mono', 'Consolas', 'Courier New', monospace" font-size="16" xml:space="preserve">Testing slow typing</text>
    <text x="16" y="115.8" fill="#d670d6" font-family="'SF Mono', 'Monaco', 'Menlo', 'Ubuntu Mono', 'Consolas', 'Courier New', monospace" font-size="16" xml:space="preserve">❯</text>
    <text x="25.6" y="115.8" fill="#d4d4d4" font-family="'SF Mono', 'Monaco', 'Menlo', 'Ubuntu Mono', 'Consolas', 'Courier New', monospace" font-size="16" xml:space="preserve"> </text>
    <rect class="cursor f28" x="35.2" y="99.8" width="9.6" height="22.4" fill="#ffffff" opacity="0.7"/>
  </g>

    </g>
    <g id="frame-29">
      
  <style>
    .cursor {
      animation: blink 1s step-end infinite;
    }
    .cursor-active {
      /* No animation - solid cursor during typing/movement */
    }
    @keyframes blink {
      0%, 50% { opacity: 1; }
      50.01%, 100% { opacity: 0; }
    }
  </style>
  <rect width="800" height="400" fill="#1e1e1e" rx="10" ry="10"/>
  <g class="title-bar f29">
    <rect width="800" height="39" fill="#1e1e1e" rx="10" ry="10"/>
    <rect y="29" width="800" height="10" fill="#1e1e1e"/>
    <line x1="0" y1="39.5" x2="800" y2="39.5" stroke="#d4d4d41a" stroke-width="1"/>
    <circle cx="16" cy="19.5" r="6" fill="#ff5f56"/>
    <circle cx="36" cy="19.5" r="6" fill="#ffbd2e"/>
    <circle cx="56" cy="19.5" r="6" fill="#27c93f"/>
  </g>
  <g class="content f29">
    <text x="16" y="71" fill="#d670d6" font-family="'SF Mono', 'Monaco', 'Menlo', 'Ubuntu Mono', 'Consolas', 'Courier New', monospace" font-size="16" xml:space="preserve">❯</text>
    <text x="25.6" y="71" fill="#d4d4d4" font-family="'SF Mono', 'Monaco', 'Menlo', 'Ubuntu Mono', 'Consolas', 'Courier New', monospace" font-size="16" xml:space="preserve"> echo &apos;Testing slow typing&apos;</text>
    <text x="16" y="93.4" fill="#d4d4d4" font-family="'SF Mono', 'Monaco', 'Menlo', 'Ubuntu Mono', 'Consolas', 'Courier New', monospace" font-size="16" xml:space="preserve">Testing slow typing</text>
    <text x="16" y="115.8" fill="#d670d6" font-family="'SF Mono', 'Monaco', 'Menlo', 'Ubuntu Mono', 'Consolas', 'Courier New', monospace" font-size="16" xml:space="preserve">❯</text>
    <text x="25.6" y="115.8" fill="#d4d4d4" font-family="'SF Mono', 'Monaco', 'Menlo', 'Ubuntu Mono', 'Consolas', 'Courier New', monospace" font-size="16" xml:space="preserve"> </text>
    <rect class="cursor f29" x="35.2" y="99.8" width="9.6" height="22.4" fill="#ffffff" opacity="0.7"/>
  </g>

    </g>
    <g id="frame-30">
      
  <style>
    .cursor {
      animation: blink 1s step-end infinite;
    }
    .cursor-active {
      /* No animation - solid cursor during typing/movement */
    }
    @keyframes blink {
      0%, 50% { opacity: 1; }
      50.01%, 100% { opacity: 0; }
    }
  </style>
  <rect width="800" height="400" fill="#1e1e1e" rx="10" ry="10"/>
  <g class="title-bar f30">
    <rect width="800" height="39" fill="#1e1e1e" rx="10" ry="10"/>
    <rect y="29" width="800" height="10" fill="#1e1e1e"/>
    <line x1="0" y1="39.5" x2="800" y2="39.5" stroke="#d4d4d41a" stroke-width="1"/>
    <circle cx="16" cy="19.5" r="6" fill="#ff5f56"/>
    <circle cx="36" cy="19.5" r="6" fill="#ffbd2e"/>
    <circle cx="56" cy="19.5" r="6" fill="#27c93f"/>
  </g>
  <g class="content f30">
    <text x="16" y="71" fill="#d670d6" font-family="'SF Mono', 'Monaco', 'Menlo', 'Ubuntu Mono', 'Consolas', 'Courier New', monospace" font-size="16" xml:space="preserve">❯</text>
    <text x="25.6" y="71" fill="#d4d4d4" font-family="'SF Mono', 'Monaco', 'Menlo', 'Ubuntu Mono', 'Consolas', 'Courier New', monospace" font-size="16" xml:space="preserve"> echo &apos;Testing slow typing&apos;</text>
    <text x="16" y="93.4" fill="#d4d4d4" font-family="'SF Mono', 'Monaco', 'Menlo', 'Ubuntu Mono', 'Consolas', 'Courier New', monospace" font-size="16" xml:space="preserve">Testing slow typing</text>
    <text x="16" y="115.8" fill="#d670d6" font-family="'SF Mono', 'Monaco', 'Menlo', 'Ubuntu Mono', 'Consolas', 'Courier New', monospace" font-size="16" xml:space="preserve">❯</text>
    <text x="25.6" y="115.8" fill="#d4d4d4" font-family="'SF Mono', 'Monaco', 'Menlo', 'Ubuntu Mono', 'Consolas', 'Courier New', monospace" font-size="16" xml:space="preserve"> </text>
  </g>

    </g>
  </defs>

  
  <use href="#frame-0" class="frame frame-0" />
  <use href="#frame-1" class="frame frame-1" />
  <use href="#frame-2" class="frame frame-2" />
  <use href="#frame-3" class="frame frame-3" />
  <use href="#frame-4" class="frame frame-4" />
  <use href="#frame-5" class="frame frame-5" />
  <use href="#frame-6" class="frame frame-6" />
  <use href="#frame-7" class="frame frame-7" />
  <use href="#frame-8" class="frame frame-8" />
  <use href="#frame-9" class="frame frame-9" />
  <use href="#frame-10" class="frame frame-10" />
  <use href="#frame-11" class="frame frame-11" />
  <use href="#frame-12" class="frame frame-12" />
  <use href="#frame-13" class="frame frame-13" />
  <use href="#frame-14" class="frame frame-14" />
  <use href="#frame-15" class="frame frame-15" />
  <use href="#frame-16" class="frame frame-16" />
  <use href="#frame-17" class="frame frame-17" />
  <use href="#frame-18" class="frame frame-18" />
  <use href="#frame-19" class="frame frame-19" />
  <use href="#frame-20" class="frame frame-20" />
  <use href="#frame-21" class="frame frame-21" />
  <use href="#frame-22" class="frame frame-22" />
  <use href="#frame-23" class="frame frame-23" />
  <use href="#frame-24" class="frame frame-24" />
  <use href="#frame-25" class="frame frame-25" />
  <use href="#frame-26" class="frame frame-26" />
  <use href="#frame-27" class="frame frame-27" />
  <use href="#frame-28" class="frame frame-28" />
  <use href="#frame-29" class="frame frame-29" />
  <use href="#frame-30" class="frame frame-30" />
</svg>
